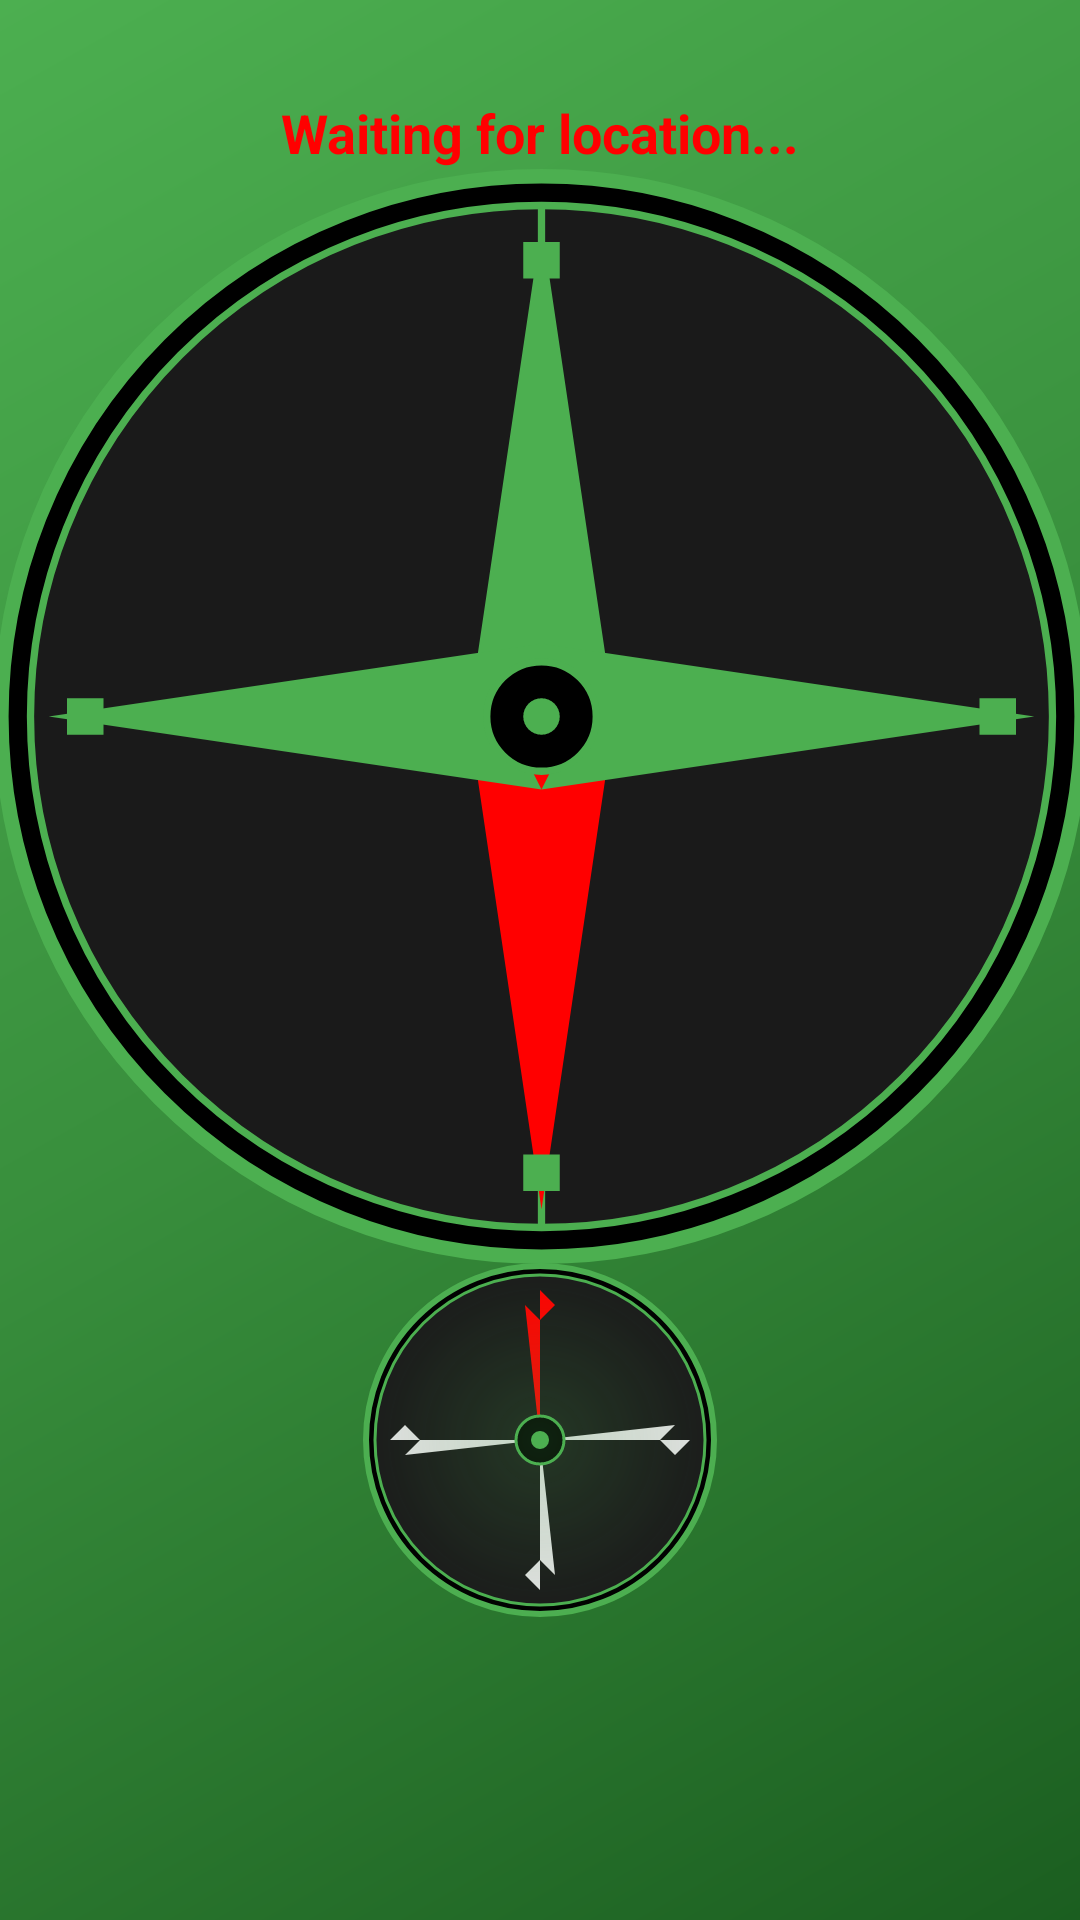

Write the Android layout XML for this screen, with the resource values it uses.
<!-- AndroidManifest.xml: application theme Theme.SixKalmas -->
<!-- res/layout/activity_qibla_finder.xml -->
<?xml version="1.0" encoding="utf-8"?>
<androidx.constraintlayout.widget.ConstraintLayout xmlns:android="http://schemas.android.com/apk/res/android"
    xmlns:app="http://schemas.android.com/apk/res-auto"
    android:layout_width="match_parent"
    android:layout_height="match_parent"
    android:background="@drawable/qibla_background_gradient">

    <TextView
        android:id="@+id/directionText"
        android:layout_width="wrap_content"
        android:layout_height="wrap_content"
        android:layout_marginTop="32dp"
        android:text="Waiting for location..."
        android:textSize="18sp"
        android:textStyle="bold"
        android:textColor="#FF0000"
        app:layout_constraintEnd_toEndOf="parent"
        app:layout_constraintStart_toStartOf="parent"
        app:layout_constraintTop_toTopOf="parent" />

    <ImageView
        android:id="@+id/compassImage"
        android:layout_width="371dp"
        android:layout_height="365dp"
        android:src="@drawable/compass_rose"
        app:layout_constraintBottom_toBottomOf="parent"
        app:layout_constraintEnd_toEndOf="parent"
        app:layout_constraintHorizontal_bias="0.504"
        app:layout_constraintStart_toStartOf="parent"
        app:layout_constraintTop_toBottomOf="@id/directionText"
        app:layout_constraintVertical_bias="0.0" />

    <FrameLayout
        android:id="@+id/qiblaIndicatorContainer"
        android:layout_width="120dp"
        android:layout_height="120dp"
        android:layout_marginBottom="100dp"
        app:layout_constraintBottom_toBottomOf="parent"
        app:layout_constraintEnd_toEndOf="parent"
        app:layout_constraintStart_toStartOf="parent">

        <ImageView
            android:id="@+id/qiblaArrow"
            android:layout_width="match_parent"
            android:layout_height="match_parent"
            android:src="@drawable/qibla_arrow" />

        <View
            android:id="@+id/accuracyIndicator"
            android:layout_width="match_parent"
            android:layout_height="match_parent"
            android:background="@drawable/accuracy_gradient" />

    </FrameLayout>

    <ImageView
        android:id="@+id/kaabaIcon"
        android:layout_width="48dp"
        android:layout_height="48dp"
        android:src="@drawable/kaaba_icon"
        android:visibility="gone"
        android:layout_marginBottom="100dp"
        app:layout_constraintBottom_toBottomOf="parent"
        app:layout_constraintEnd_toEndOf="parent"
        app:layout_constraintStart_toStartOf="parent" />

</androidx.constraintlayout.widget.ConstraintLayout>
<!-- resources referenced by this layout -->
<resources>
  <!-- drawable accuracy_gradient (drawable) -->
  <?xml version="1.0" encoding="utf-8"?>
  <shape xmlns:android="http://schemas.android.com/apk/res/android"
      android:shape="oval">
      <gradient
          android:type="radial"
          android:gradientRadius="60dp"
          android:startColor="#334CAF50"
          android:endColor="#00FFFFFF" />
  </shape>
  <!-- drawable kaaba_icon (drawable) -->
  <?xml version="1.0" encoding="utf-8"?>
  <vector xmlns:android="http://schemas.android.com/apk/res/android"
      android:width="48dp"
      android:height="48dp"
      android:viewportWidth="48"
      android:viewportHeight="48">
  
      
      <path
          android:fillColor="#4CAF50"
          android:pathData="M12,24 L36,24 L36,36 L12,36 Z" />
  
      
      <path
          android:fillColor="#388E3C"
          android:pathData="M12,24 L36,24 L36,28 L12,28 Z" />
  
      
      <path
          android:fillColor="#FFFFFF"
          android:pathData="M20,28 L28,28 L28,36 L20,36 Z" />
  
      
      <path
          android:fillColor="#000000"
          android:pathData="M12,24 L16,24 L16,28 L12,28 Z" />
  
  </vector>
  <!-- drawable qibla_background_gradient (drawable) -->
  <?xml version="1.0" encoding="utf-8"?>
  <shape xmlns:android="http://schemas.android.com/apk/res/android">
      <gradient
          android:type="linear"
          android:angle="135"
          android:startColor="#1B5E20"
          android:centerColor="#388E3C"
          android:endColor="#4CAF50" />
  </shape>
  <style name="Theme.SixKalmas" parent="Theme.Material3.Light.NoActionBar">
          
          <item name="colorPrimary">@color/primary</item>
          <item name="colorPrimaryVariant">@color/primary_dark</item>
          <item name="colorOnPrimary">@color/white</item>
          
          
          <item name="colorSecondary">@color/secondary</item>
          <item name="colorSecondaryVariant">@color/secondary_dark</item>
          <item name="colorOnSecondary">@color/black</item>
          
          
          <item name="android:statusBarColor">@color/primary_dark</item>
          
          
          <item name="android:textColorPrimary">@color/text_primary</item>
          <item name="android:textColorSecondary">@color/text_secondary</item>
          
          
          <item name="android:colorBackground">@color/background</item>
          <item name="colorSurface">@color/surface</item>
          <item name="colorError">@color/error</item>
          
          
          <item name="materialCardViewStyle">@style/Widget.App.CardView</item>
      </style>
  <color name="primary">#1B5E20</color>
  <color name="primary_dark">#0D3311</color>
  <color name="white">#FFFFFFFF</color>
  <color name="secondary">#81C784</color>
  <color name="secondary_dark">#519657</color>
  <color name="black">#FF000000</color>
  <color name="text_primary">#212121</color>
  <color name="text_secondary">#757575</color>
  <color name="background">#FFFFFF</color>
  <color name="surface">#FFFFFF</color>
  <color name="error">#B00020</color>
  <style name="Widget.App.CardView" parent="Widget.Material3.CardView.Elevated">
          <item name="cardBackgroundColor">@color/surface</item>
          <item name="cardElevation">2dp</item>
          <item name="cardCornerRadius">16dp</item>
          <item name="contentPadding">0dp</item>
      </style>
</resources>
